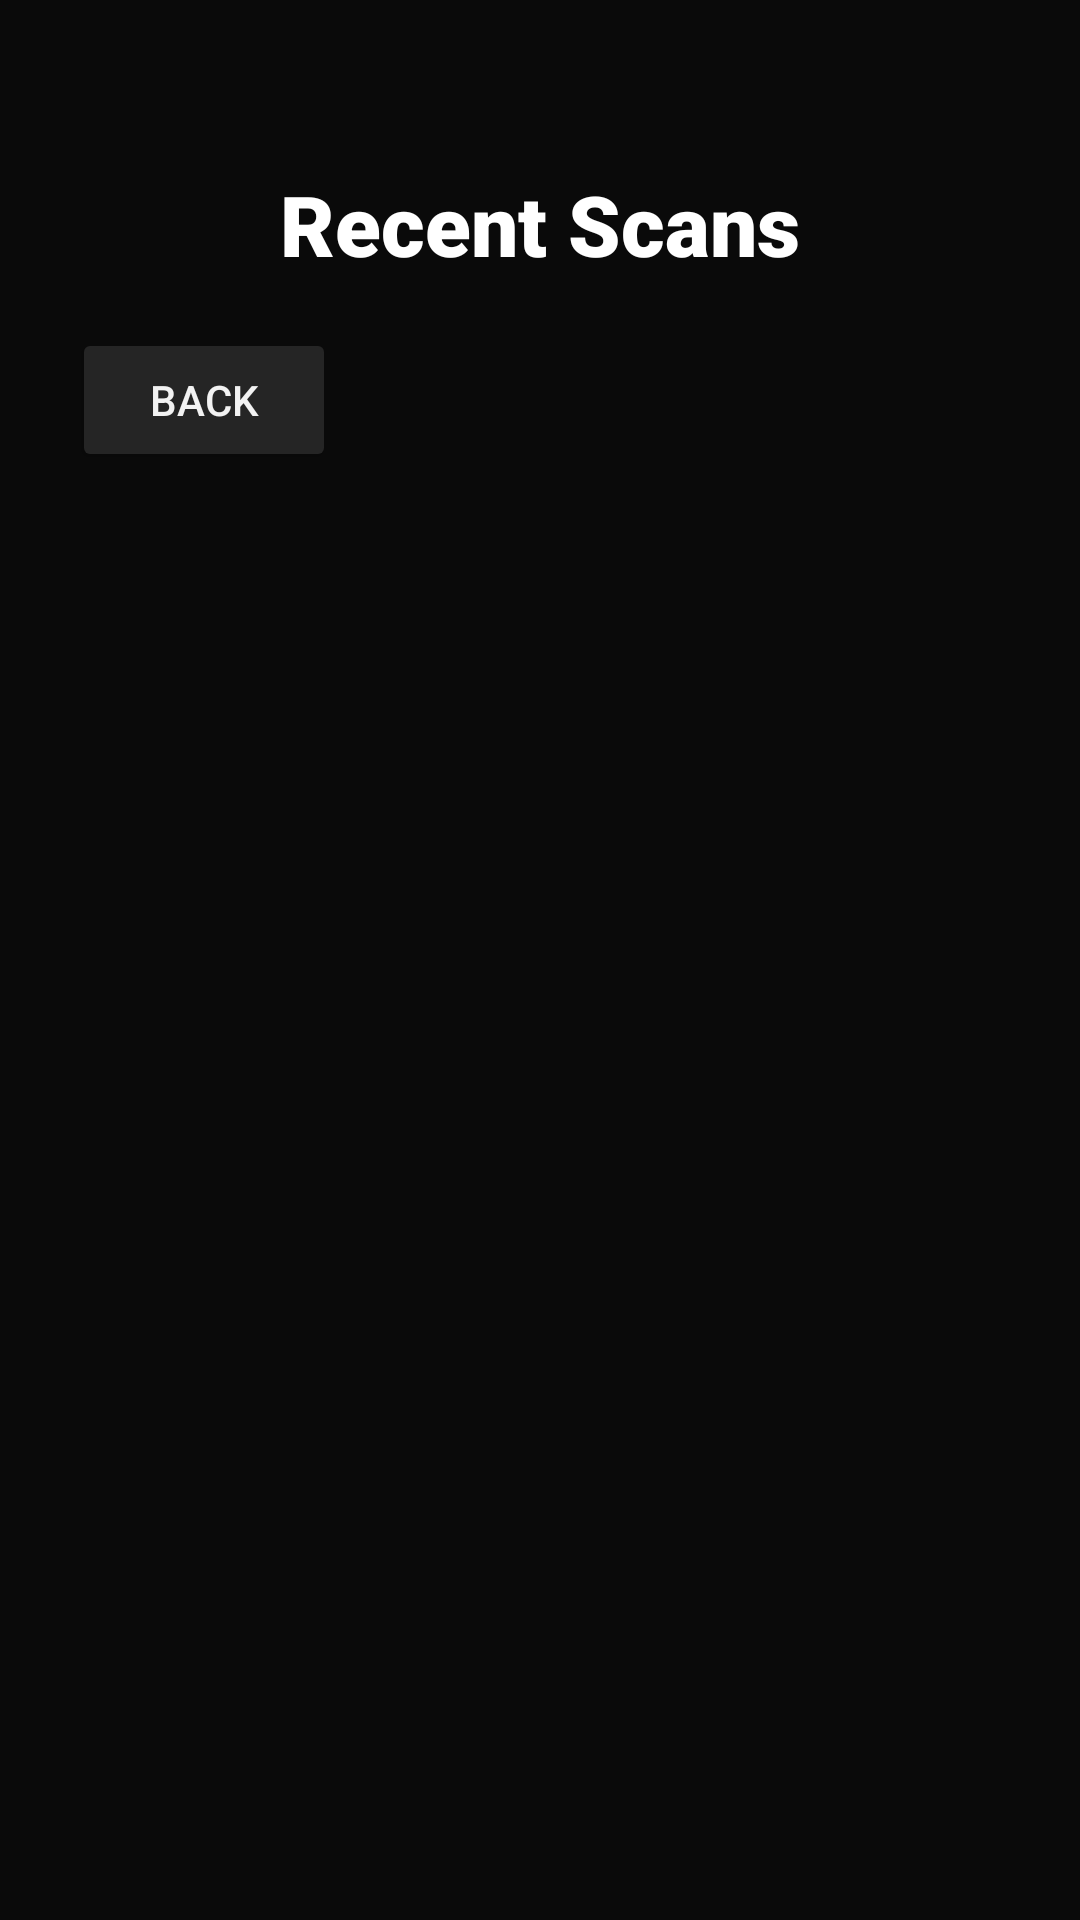

The Android layout XML behind this screen, and the referenced resources:
<!-- AndroidManifest.xml: application theme Theme.WarehouseLocationScanner -->
<!-- res/layout/activity_recent_scans.xml -->
<?xml version="1.0" encoding="utf-8"?>
<androidx.constraintlayout.widget.ConstraintLayout
    xmlns:android="http://schemas.android.com/apk/res/android"
    xmlns:app="http://schemas.android.com/apk/res-auto"
    android:id="@+id/recent_scans_layout"
    android:background="@color/theme_bg_dark"
    android:layout_width="match_parent"
    android:layout_height="match_parent"
    android:padding="24dp">

    <TextView
        android:id="@+id/tvRecentScansTitle"
        android:layout_width="wrap_content"
        android:layout_height="wrap_content"
        android:layout_marginTop="32dp"
        android:text="Recent Scans"
        android:textColor="@color/white"
        android:fontFamily="sans-serif-black"
        android:textSize="28sp"
        android:textStyle="bold"
        app:layout_constraintTop_toTopOf="parent"
        app:layout_constraintStart_toStartOf="parent"
        app:layout_constraintEnd_toEndOf="parent" />

    <Button
        android:id="@+id/btnBack"
        android:layout_width="wrap_content"
        android:layout_height="wrap_content"
        android:layout_marginTop="16dp"
        app:backgroundTint="@color/theme_surface"
        android:textColor="@color/theme_text"
        app:cornerRadius="0dp"
        android:text="Back"
        app:layout_constraintTop_toBottomOf="@id/tvRecentScansTitle"
        app:layout_constraintStart_toStartOf="parent" />

    <ListView
        android:id="@+id/lvRecentScans"
        android:layout_width="0dp"
        android:layout_height="0dp"
        android:layout_marginTop="16dp"
        app:layout_constraintTop_toBottomOf="@id/btnBack"
        app:layout_constraintBottom_toBottomOf="parent"
        app:layout_constraintStart_toStartOf="parent"
        app:layout_constraintEnd_toEndOf="parent" />

</androidx.constraintlayout.widget.ConstraintLayout>
<!-- resources referenced by this layout -->
<resources>
  <color name="theme_bg_dark">#0A0A0A</color>
  <color name="theme_surface">#252525</color>
  <color name="theme_text">#F2F2F2</color>
  <color name="white">#FFFFFFFF</color>
  <style name="Theme.WarehouseLocationScanner" parent="Base.Theme.WarehouseLocationScanner" />
  <style name="Base.Theme.WarehouseLocationScanner" parent="Theme.Material3.DayNight.NoActionBar">
          
          
      </style>
</resources>
